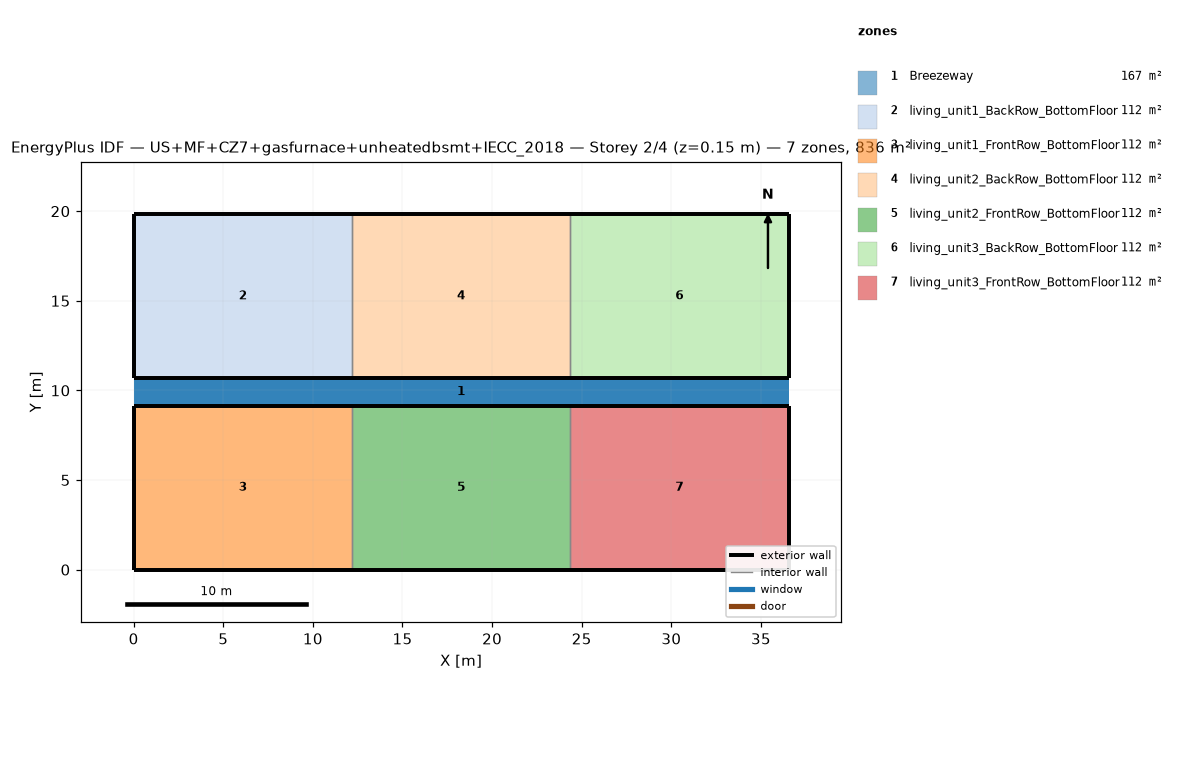
=== STOREY PLAN SPEC (per zone: floor XY polygon, exterior-wall plan segments, windows/doors) ===
zone 1: Breezeway  (167.0 m²)
  floor: (36.54, 9.16) (0.00, 9.16) (0.00, 10.68) (36.54, 10.68)
  floor: (36.54, 9.16) (0.00, 9.16) (0.00, 10.68) (36.54, 10.68)
  floor: (36.54, 9.16) (0.00, 9.16) (0.00, 10.68) (36.54, 10.68)
zone 2: living_unit1_BackRow_BottomFloor  (111.5 m²)
  floor: (12.18, 10.68) (0.00, 10.68) (0.00, 19.84) (12.18, 19.84)
  exterior wall: (0.00, 10.68) – (12.18, 10.68)  [12.2 m]
  exterior wall: (12.18, 19.84) – (0.00, 19.84)  [12.2 m]
  exterior wall: (0.00, 19.84) – (0.00, 10.68)  [9.2 m]
  interior walls: 1
zone 3: living_unit1_FrontRow_BottomFloor  (111.5 m²)
  floor: (12.18, 0.00) (0.00, 0.00) (0.00, 9.16) (12.18, 9.16)
  exterior wall: (0.00, 0.00) – (12.18, 0.00)  [12.2 m]
  exterior wall: (12.18, 9.16) – (0.00, 9.16)  [12.2 m]
  exterior wall: (0.00, 9.16) – (0.00, 0.00)  [9.2 m]
  interior walls: 1
zone 4: living_unit2_BackRow_BottomFloor  (111.5 m²)
  floor: (24.36, 10.68) (12.18, 10.68) (12.18, 19.84) (24.36, 19.84)
  exterior wall: (12.18, 10.68) – (24.36, 10.68)  [12.2 m]
  exterior wall: (24.36, 19.84) – (12.18, 19.84)  [12.2 m]
  interior walls: 2
zone 5: living_unit2_FrontRow_BottomFloor  (111.5 m²)
  floor: (24.36, 0.00) (12.18, 0.00) (12.18, 9.16) (24.36, 9.16)
  exterior wall: (12.18, 0.00) – (24.36, 0.00)  [12.2 m]
  exterior wall: (24.36, 9.16) – (12.18, 9.16)  [12.2 m]
  interior walls: 2
zone 6: living_unit3_BackRow_BottomFloor  (111.5 m²)
  floor: (36.54, 10.68) (24.36, 10.68) (24.36, 19.84) (36.54, 19.84)
  exterior wall: (24.36, 10.68) – (36.54, 10.68)  [12.2 m]
  exterior wall: (36.54, 10.68) – (36.54, 19.84)  [9.2 m]
  exterior wall: (36.54, 19.84) – (24.36, 19.84)  [12.2 m]
  interior walls: 1
zone 7: living_unit3_FrontRow_BottomFloor  (111.5 m²)
  floor: (36.54, 0.00) (24.36, 0.00) (24.36, 9.16) (36.54, 9.16)
  exterior wall: (24.36, 0.00) – (36.54, 0.00)  [12.2 m]
  exterior wall: (36.54, 0.00) – (36.54, 9.16)  [9.2 m]
  exterior wall: (36.54, 9.16) – (24.36, 9.16)  [12.2 m]
  interior walls: 1

=== DERIVED (storey summary) ===
Building: US+MF+CZ7+gasfurnace+unheatedbsmt+IECC_2018
Storey: 2 of 4  (floor level z = 0.15 m)
Storey gross floor area: 836.2 m²
Zones on this storey: 7
  - Breezeway: floor 167.0 m²
  - living_unit1_BackRow_BottomFloor: floor 111.5 m²; exterior wall 33.5 m (86.9 m²); WWR 0.0%
  - living_unit1_FrontRow_BottomFloor: floor 111.5 m²; exterior wall 33.5 m (86.9 m²); WWR 0.0%
  - living_unit2_BackRow_BottomFloor: floor 111.5 m²; exterior wall 24.4 m (63.1 m²); WWR 0.0%
  - living_unit2_FrontRow_BottomFloor: floor 111.5 m²; exterior wall 24.4 m (63.1 m²); WWR 0.0%
  - living_unit3_BackRow_BottomFloor: floor 111.5 m²; exterior wall 33.5 m (86.9 m²); WWR 0.0%
  - living_unit3_FrontRow_BottomFloor: floor 111.5 m²; exterior wall 33.5 m (86.9 m²); WWR 0.0%
Zone adjacency (shared interzone walls):
  - living_unit1_BackRow_BottomFloor ↔ living_unit2_BackRow_BottomFloor
  - living_unit1_FrontRow_BottomFloor ↔ living_unit2_FrontRow_BottomFloor
  - living_unit2_BackRow_BottomFloor ↔ living_unit3_BackRow_BottomFloor
  - living_unit2_FrontRow_BottomFloor ↔ living_unit3_FrontRow_BottomFloor